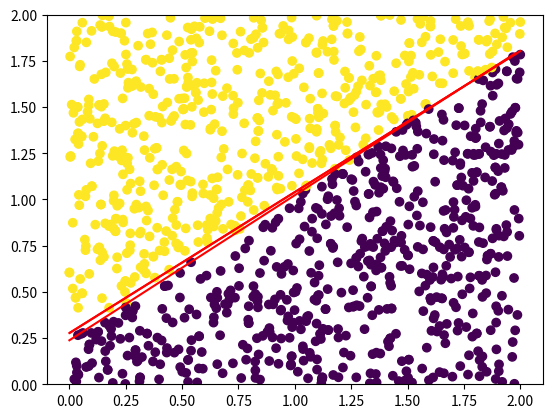

Recreate this plot in Python.
#!/usr/bin/env python3
# -*- coding: utf-8 -*-
"""
Created on Tue Apr 27 16:34:54 2021

[redacted]
"""

import numpy as np
import matplotlib.pyplot as plt
import math


# Fijamos la semilla
np.random.seed(1)
def simula_unif(N, dim, rango):
	return np.random.uniform(rango[0],rango[1],(N,dim))


def signo(x):
	if x >= 0:
		return 1
	return -1

def calculaPorcentaje(x, y, g):
    
    mal_etiquetadas = 0
    for i in range(0,len(x[:,0])):
        etiqueta_real = y[i]
        etiqueta_obtenida = g(x[i,0], x[i,1])
        if (etiqueta_real != etiqueta_obtenida):
            mal_etiquetadas+=1

    porcentaje_mal = mal_etiquetadas / float(len(x))
    
    return porcentaje_mal


def aux(x,y):  # w0+ w1*x1+ w1*x2 = 0
    return signo(w[0]+w[1]*x+w[2]*y)


"""
sgdRL: algoritmo de regresión logística con N = 1
    x : matriz de características
    y: etiquetas
    max_iter: número máximo de iteraciones que puede realizar
    eta: learning rate
    epsilon: cota de error que permitimos
    
    w.T: vector de pesos encontrado
    iteraciones: número de iteraciones realizado

"""
def sgdRL(x, y, max_iter, eta ,epsilon):
    w = np.zeros((x[0].size,1)).reshape((1,-1)) #vector inicial = 0
    y = y.reshape((-1, 1))  #convertimos y en un vector columna para poder realizar la multiplicación
    iteraciones= 0 
    indices = np.arange(len(y)) #vector con los números entre 0 y el tamaño de y
    for i in range (0, max_iter): 
        iteraciones+=1
        np.random.shuffle(indices) #aplicamos una permutación aleatoria a los índices
        w_old = np.copy(w) #guardamos el w anterior
        for j in indices: #recorremos todos los datos
            exponencial = y[j]*((w.dot(x[j,:]))) 
            grad = -(y[j]*(x[j,:]))/(1+math.e**(exponencial)) 
            w = w -eta*grad
        
        #si hay muy poca diferencia entre un w y el anterior paramos el algoritmo
        if (np.linalg.norm(w_old-w) < epsilon): break
       
    return w.T, iteraciones


#simulamos una muestra de tamaño 100
tamaño = 100
x_entre = simula_unif(tamaño, 2, [0,2]) 
indice = np.random.randint(0,tamaño, (2,1)) #tomamos dos indices aleatorios de dos puntos de la muestra
punto_a =[ x_entre[indice[0],0], x_entre[indice[0],1]] #tomamos un primer punto con el primer índice
punto_b =[ x_entre[indice[1],0], x_entre[indice[1],1]] #tomamos un segundo punto con el segundo índice

a = (punto_b[1]-punto_b[0])/(punto_a[1]-punto_b[0]) # Calculo de la pendiente.
b = punto_b[0] - a*punto_a[0]       # Calculo del termino independiente.

"función para etiquetar los puntos de la muestra"
def h(x,y):
    return signo(y-a*x-b)

etiquetas_entre = []
for i in range(0,len(x_entre)): # asignamos a cada elemnto su etiqueta mediante la funcion h
    etiquetas_entre.append(h(x_entre[i,0], x_entre[i,1]))

etiquetas_entre = np.asarray(etiquetas_entre) #convertimos etiquetas en un arreglo

t = np.linspace(min(x_entre[:,0]),max(x_entre[:,0]), 100) #generamos 100 puntos entre mímino punto de la muestra y el máximo
plt.ylim(0, 2) #para que la recta no se salga del dominio
plt.scatter(x_entre[:,0], x_entre[:,1], c =etiquetas_entre) #pintamos dicha muestra, diferenciando los colores por las etiquetas
plt.plot( t, a*t+b, c = 'red') #pintamos la recta de rojo
plt.show()




input("\n--- Pulsar tecla para continuar ---\n")
    
#Ahora aprendemos la recta frontera con el algoritmo de regresión logística   

#preparamos los datos para poder aplicar el algoritmo añadiendo una columna de unos 
vector_unos = np.ones((len(x_entre),1))
datos_entre = np.copy(x_entre)
datos_entre = np.concatenate((vector_unos, datos_entre), axis = 1)
max_iteraciones = 1000
eta = 0.01
epsilon = 0.01
w, it = sgdRL(datos_entre, etiquetas_entre, max_iteraciones, eta, epsilon)
 
   
t = np.linspace(min(x_entre[:,0]),max(x_entre[:,0]), 100) #generamos 100 puntos entre mímino punto de la muestra y el máximo
plt.scatter(x_entre[:,0], x_entre[:,1], c =etiquetas_entre) #pintamos dicha muestra, diferenciando los colores por las etiquetas

plt.plot( t, (-w[0]-w[1]*t)/w[2], c = 'red') #pintamos la recta de rojo
plt.ylim(0, 2)
plt.show()

print('w: ', w)
print('Número de iteraciones: ', it)
print('Porcentaje mal etiquetados: ',calculaPorcentaje(x_entre,etiquetas_entre,h) )


input("\n--- Pulsar tecla para continuar ---\n")

tamaño_test = 1000
x_test = simula_unif(tamaño_test, 2, [0,2]) 
#añadimos una columna a la matriz para después poder calcular Eout
vector_unos = np.ones((len(x_test),1))
datos_test = np.copy(x_test)
datos_test = np.concatenate((vector_unos, datos_test), axis = 1)


etiquetas_test = []
for i in range(0,len(x_test)): # asignamos a cada elemnto su etiqueta mediante la funcion h
    etiquetas_test.append(h(x_test[i,0], x_test[i,1]))
    
etiquetas_test = np.asarray(etiquetas_test) #convertimos etiquetas en un arreglo

t = np.linspace(min(x_test[:,0]),max(x_test[:,0]), 100) #generamos 100 puntos entre mímino punto de la muestra y el máximo
plt.ylim(0, 2) #para que la recta no se salga del dominio
plt.scatter(x_test[:,0], x_test[:,1], c =etiquetas_test) #pintamos dicha muestra, diferenciando los colores por las etiquetas
plt.plot( t, (-w[0]-w[1]*t)/w[2], c = 'red') #pintamos la recta de rojo
plt.show()

print('Porcentaje mal etiquetados: ',calculaPorcentaje(x_test,etiquetas_test,aux) )

#calculamos Eout
print('Eout :', np.mean(np.log(1 + np.exp(-datos_test.dot(w) * etiquetas_test)))   )